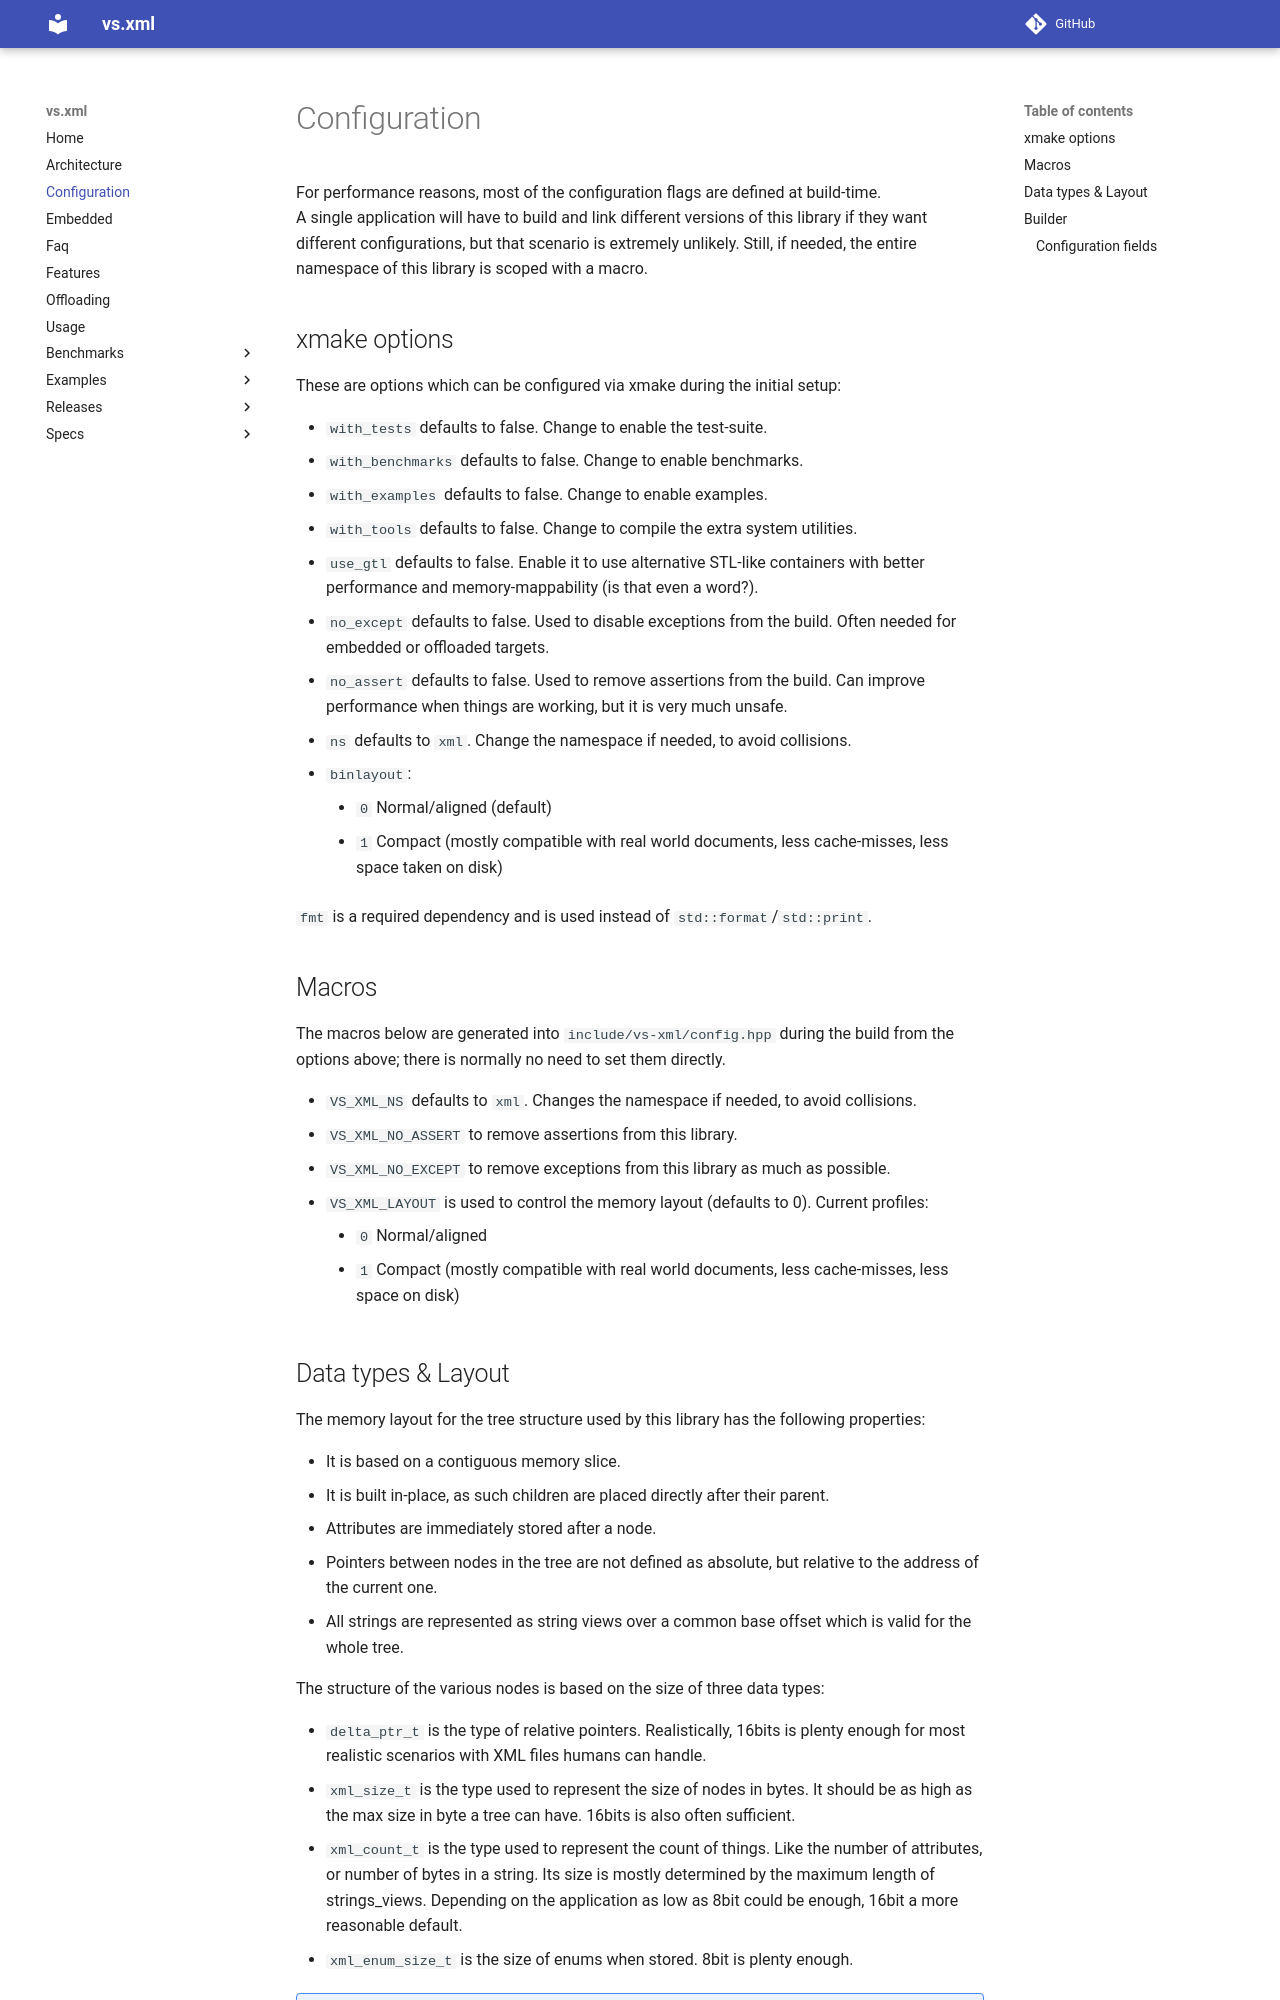

repository: lazy-eggplant/vs.xml · page: v0.3.1/docs/configuration/index.html · generator: mkdocs


For performance reasons, most of the configuration flags are defined at build-time.  
A single application will have to build and link different versions of this library if they want different configurations, but that scenario is extremely unlikely. Still, if needed, the entire namespace of this library is scoped with a macro. 

## xmake options
These are options which can be configured via xmake during the initial setup:

- `with_tests` defaults to false. Change to enable the test-suite.
- `with_benchmarks` defaults to false. Change to enable benchmarks.
- `with_examples` defaults to false. Change to enable examples.
- `with_tools` defaults to false. Change to compile the extra system utilities.
- `use_gtl` defaults to false. Enable it to use alternative STL-like containers with better performance and memory-mappability (is that even a word?).
- `no_except` defaults to false. Used to disable exceptions from the build. Often needed for embedded or offloaded targets.
- `no_assert` defaults to false. Used to remove assertions from the build. Can improve performance when things are working, but it is very much unsafe.
- `ns` defaults to `xml`. Change the namespace if needed, to avoid collisions.
- `binlayout`:
    - `0` Normal/aligned (default)
    - `1` Compact (mostly compatible with real world documents, less cache-misses, less space taken on disk)

`fmt` is a required dependency and is used instead of `std::format`/`std::print`.

## Macros

The macros below are generated into `include/vs-xml/config.hpp` during the build
from the options above; there is normally no need to set them directly.

- `VS_XML_NS` defaults to `xml`. Changes the namespace if needed, to avoid collisions.
- `VS_XML_NO_ASSERT` to remove assertions from this library.
- `VS_XML_NO_EXCEPT` to remove exceptions from this library as much as possible.
- `VS_XML_LAYOUT` is used to control the memory layout (defaults to 0). Current profiles:
    - `0` Normal/aligned
    - `1` Compact (mostly compatible with real world documents, less cache-misses, less space on disk)
